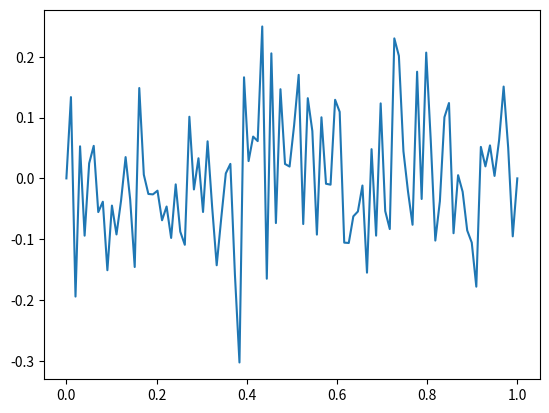

This figure's Python source:
import numpy
import math
from mpl_toolkits import mplot3d
import matplotlib.pyplot as plt

def fade(t): 
    return t ** 3 * (t * (t * 6 - 15) + 10)
 
def lerp(t, a, b):
    return a + t * (b - a)
 
def grad(hash, x, y, z):
    h = hash & 15
    u = x if h<8 else y
    v = y if h<4 else (x if h in (12, 14) else z)
    return (u if (h&1) == 0 else -u) + (v if (h&2) == 0 else -v)
 
p = [None] * 512
permutation = [151,160,137,91,90,15,
   131,13,201,95,96,53,194,233,7,225,140,36,103,30,69,142,8,99,37,240,21,10,23,
   190, 6,148,247,120,234,75,0,26,197,62,94,252,219,203,117,35,11,32,57,177,33,
   88,237,149,56,87,174,20,125,136,171,168, 68,175,74,165,71,134,139,48,27,166,
   77,146,158,231,83,111,229,122,60,211,133,230,220,105,92,41,55,46,245,40,244,
   102,143,54, 65,25,63,161, 1,216,80,73,209,76,132,187,208, 89,18,169,200,196,
   135,130,116,188,159,86,164,100,109,198,173,186, 3,64,52,217,226,250,124,123,
   5,202,38,147,118,126,255,82,85,212,207,206,59,227,47,16,58,17,182,189,28,42,
   223,183,170,213,119,248,152, 2,44,154,163, 70,221,153,101,155,167, 43,172,9,
   129,22,39,253, 19,98,108,110,79,113,224,232,178,185, 112,104,218,246,97,228,
   251,34,242,193,238,210,144,12,191,179,162,241, 81,51,145,235,249,14,239,107,
   49,192,214, 31,181,199,106,157,184, 84,204,176,115,121,50,45,127, 4,150,254,
   138,236,205,93,222,114,67,29,24,72,243,141,128,195,78,66,215,61,156,180]
for i in range(256):
    p[256+i] = p[i] = permutation[i]

def perlin_noise(x, y, z):
    X = int(x) & 255 
    Y = int(y) & 255
    Z = int(z) & 255
    x -= int(x)
    y -= int(y)
    z -= int(z)
    u = fade(x)
    v = fade(y)
    w = fade(z)
    A = p[X  ]+Y; AA = p[A]+Z; AB = p[A+1]+Z
    B = p[X+1]+Y; BA = p[B]+Z; BB = p[B+1]+Z
 
    return lerp(w, lerp(v, lerp(u, grad(p[AA  ], x  , y  , z   ),
                                   grad(p[BA  ], x-1, y  , z   )),
                           lerp(u, grad(p[AB  ], x  , y-1, z   ),
                                   grad(p[BB  ], x-1, y-1, z   ))),
                   lerp(v, lerp(u, grad(p[AA+1], x  , y  , z-1 ),
                                   grad(p[BA+1], x-1, y  , z-1 )),
                           lerp(u, grad(p[AB+1], x  , y-1, z-1 ),
                                   grad(p[BB+1], x-1, y-1, z-1 ))))

def octaveperlin(x, y, z, octave, persistence, amplitude):
    noise = 0
    max = 0
    freq = 1
    for i in range(octave):
        noise += perlin_noise(x*freq, y*freq, z*freq) * amplitude
        max += amplitude
        amplitude *= persistence
        freq *= 2
    return noise/max

print(octaveperlin(1, 1.123, 4234.2343, 10, 5, 8))

x = numpy.linspace(0, 1, 100)
y = numpy.full(100, 0)
z = numpy.full(100, 1)
temp = []
for i in range(len(x)):
    t = octaveperlin(x[i], y[i], z[i], 10, 2, 8)
    temp.append(t)
plt.plot(x, numpy.array(temp))
plt.show()